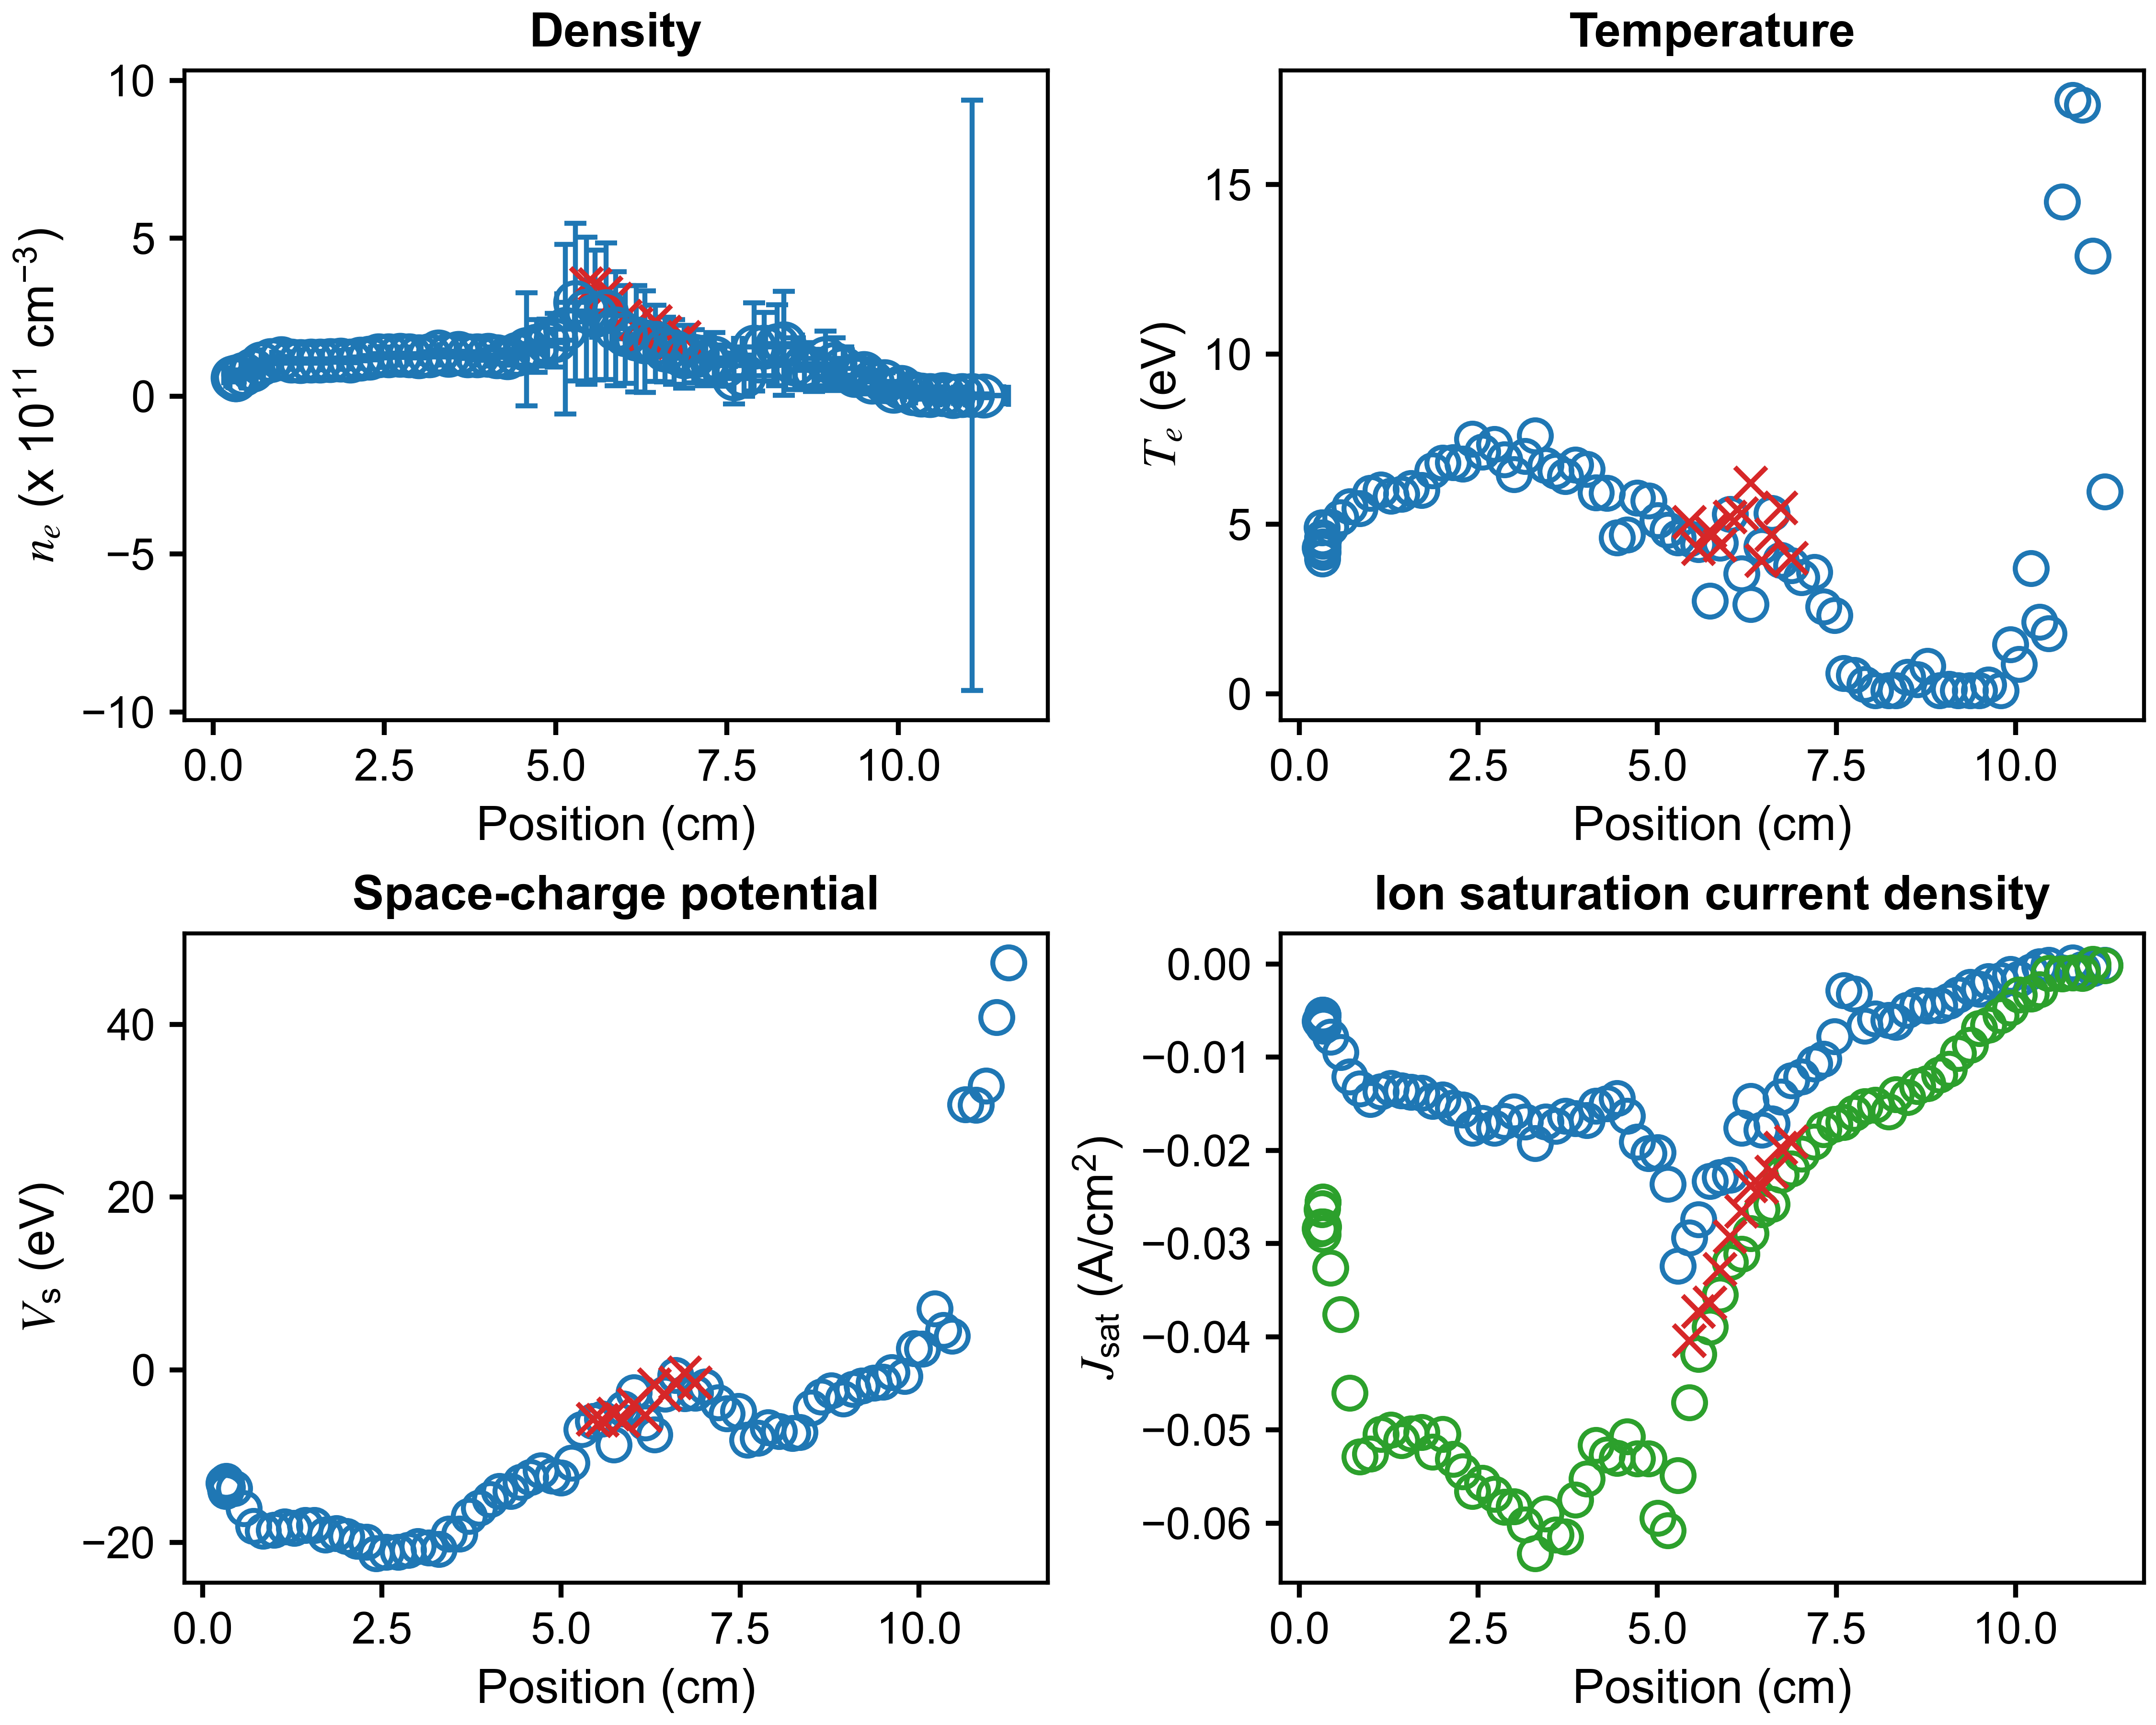

Source data for this figure (header and first rows):
x (cm), n_e (cm^{-3}), T_e (eV), J_sat (A/cm^2), V_sc (eV), J_sat_robust (A/cm^2), x error (cm), n_e error (cm^{-3}), T_e error (eV), J_sat error (A/cm^2), V_sc error (eV)
11.25, 706402857, 5.956, -8.66372913045594e-05, 47.17, -0.000151, 0.3609, 6273531453, 0.0, 0.02256, 0.0
11.08, 2592857138, 12.9, -0.0004582, 40.82, 3.356370140624893e-06, 0.4599, 935133319861, 9494, 0.008365, 71560
10.93, 2834923314, 17.34, -0.000578, 32.9, -0.0009807, 0.2515, 26001094655, 242.7, 0.0666, 908.8
10.8, 0.0, 17.49, 0.0001386, 30.66, -0.0009433, 0.187, 0.0, 756.6, 0.0673, 3185
10.65, 4883821471, 14.49, -0.0009128, 30.74, -0.001013, 0.3953, 20196046794, 99.85, 0.02763, 366.7
10.46, 1801214953, 1.779, -0.0001313, 3.936, -0.001003, 0.3835, 10825997013, 9.432, 0.0013, 17.06
10.34, 3562004963, 2.113, -0.0002779, 4.605, -0.002747, 0.1112, 11162467408, 3.851, 0.001703, 7.805
10.22, 8339269596, 3.706, -0.0008255, 7.088, -0.003192, 0.3644, 9867027232, 3.986, 0.003708, 8.958
10.05, 27862298666, 0.8808, -0.00158, 2.402, -0.003307, 0.3471, 16373702949, 0.9619, 0.0007624, 1.803
9.93, 15971685076, 1.462, -0.00108, 2.482, -0.004673, 0.1625, 15412981126, 1.276, 0.002107, 2.166
9.798, 46843066286, 0.1, -0.001751, -0.7448, -0.005498, 0.3446, 27389579663, 0.2236, 0.001401, 0.4288
9.619, 44339824371, 0.2686, -0.001876, -0.3234, -0.006549, 0.3926, 37411644396, 0.5408, 0.002163, 0.7297
9.495, 71719867712, 0.1, -0.002682, -1.424, -0.006881, 0.1295, 45466838472, 0.3964, 0.002872, 0.7325
9.368, 65721756011, 0.1, -0.002457, -1.512, -0.008724, 0.3611, 50893538473, 0.1888, 0.003854, 0.2087
9.2, 87616526876, 0.1, -0.003276, -1.863, -0.009589, 0.3818, 68508924400, 0.3291, 0.005702, 0.5169
9.071, 101632284528, 0.1502, -0.003956, -2.218, -0.01128, 0.1415, 83414470914, 0.5839, 0.007686, 0.7517
8.938, 118681150233, 0.1, -0.004437, -3.366, -0.0119, 0.3934, 86341281480, 0.4002, 0.01085, 0.5668
8.773, 81210136886, 0.8207, -0.004505, -2.435, -0.01283, 0.3617, 66372050765, 0.5376, 0.0178, 0.8131
8.632, 95165667398, 0.4327, -0.004436, -3.12, -0.0131, 0.1365, 74713340136, 0.3242, 0.01537, 0.4257
8.49, 102351512363, 0.5018, -0.004945, -4.402, -0.01432, 0.4568, 81745463699, 0.3865, 0.02293, 0.4721
8.332, 166631195566, 0.1, -0.00623, -7.246, -0.01402, 0.2718, 164551466223, 0.8181, 0.03331, 1.281
8.231, 160531853619, 0.1, -0.006002, -7.326, -0.01584, 0.2291, 128443886119, 0.3782, 0.03384, 0.2995
8.042, 156391941723, 0.1, -0.005847, -7.106, -0.01511, 0.4463, 108380632751, 0.1612, 0.02969, 0.2084
7.893, 155321242185, 0.2851, -0.006643, -6.669, -0.01526, 0.1716, 139833774695, 0.9107, 0.03426, 1.879
7.749, 64291511460, 0.5595, -0.003194, -7.93, -0.01599, 0.4309, 64825472527, 0.4329, 0.03045, 0.6996
7.603, 55719680163, 0.6057, -0.002828, -8.108, -0.01696, 0.2456, 80550093142, 0.5505, 0.04015, 1.106
7.473, 96217896316, 2.32, -0.007799, -4.799, -0.01717, 0.3433, 65605519227, 0.8783, 0.06103, 1.957
7.318, 120354150462, 2.574, -0.01019, -5.101, -0.01773, 0.308, 80368960971, 1.164, 0.08376, 2.374
7.193, 109741285037, 3.589, -0.01071, -3.789, -0.0191, 0.2905, 76279291923, 1.496, 0.1047, 3.336
7.015, 126551497725, 3.428, -0.01211, -1.959, -0.02036, 0.3442, 84020107621, 1.248, 0.09577, 2.83
6.873, 125173909463, 3.78, -0.0125, -2.679, -0.02198, 0.273, 99519583295, 1.877, 0.1341, 4.204
6.727, 140260900851, 3.94, -0.01427, -2.751, -0.02261, 0.3874, 102400022996, 1.644, 0.147, 3.798
6.597, 147254067831, 5.321, -0.01715, -0.6407, -0.02578, 0.1935, 102276694348, 1.914, 0.1923, 4.858
6.455, 167564865152, 4.344, -0.0178, -2.817, -0.02636, 0.37, 120748095284, 1.854, 0.1961, 4.297
6.305, 172120432441, 2.645, -0.01473, -7.51, -0.02892, 0.2178, 160631179178, 1.441, 0.2061, 3.126
6.18, 181513968024, 3.542, -0.01762, -6.126, -0.03114, 0.3374, 167798742569, 1.614, 0.2666, 3.962
6.019, 194996677011, 5.287, -0.02264, -2.628, -0.03198, 0.1996, 154574992255, 1.723, 0.3262, 4.762
5.874, 213430155214, 4.447, -0.02291, -4.543, -0.03551, 0.3497, 180962359831, 1.937, 0.3383, 4.564
5.737, 268181539345, 2.74, -0.0233, -8.675, -0.03892, 0.2321, 216374488921, 1.409, 0.3059, 2.916
5.575, 256513502944, 4.399, -0.02741, -5.688, -0.04184, 0.3018, 205978977875, 1.563, 0.4076, 4.107
5.45, 270128709860, 4.581, -0.02939, -5.938, -0.04703, 0.2811, 232977260545, 1.761, 0.489, 4.58
5.288, 297261258920, 4.602, -0.03241, -6.925, -0.05489, 0.2728, 249797875886, 1.783, 0.5525, 4.355
5.145, 211955203180, 4.832, -0.02362, -10.79, -0.06078, 0.2779, 269002333851, 1.727, 0.7523, 6.547
5.003, 176836865288, 5.107, -0.02021, -12.5, -0.05947, 0.2703, 84890146092, 1.287, 0.262, 3.154
4.881, 169333395077, 5.694, -0.02034, -12.28, -0.05309, 0.2609, 74739819290, 1.316, 0.2557, 3.102
4.722, 158054633642, 5.772, -0.01911, -11.69, -0.05308, 0.2811, 83408463852, 1.659, 0.2829, 4.005
4.576, 148083814300, 4.691, -0.01629, -12.47, -0.05072, 0.266, 179276548149, 1.643, 0.5189, 6.548
4.437, 132197189819, 4.596, -0.01441, -13.03, -0.053, 0.2958, 33488174807, 1.053, 0.0891, 1.704
4.296, 122538833465, 5.918, -0.01498, -14.05, -0.05266, 0.2741, 18263542913, 1.043, 0.05911, 1.583
4.14, 124570498880, 5.929, -0.01525, -14.06, -0.05163, 0.2624, 22113274726, 1.187, 0.07317, 1.804
4.013, 130247002194, 6.624, -0.01678, -15.01, -0.05521, 0.2573, 16466860940, 0.991, 0.06134, 1.624
3.857, 127651483350, 6.749, -0.01659, -16.01, -0.05751, 0.2634, 13366431344, 0.9874, 0.04722, 1.562
3.718, 128770226023, 6.403, -0.01633, -16.99, -0.06144, 0.2764, 9507048449, 0.8476, 0.02325, 1.317
3.582, 135510245148, 6.564, -0.01738, -19.03, -0.06125, 0.2778, 6606330247, 0.5967, 0.01547, 1.22
3.438, 130302834046, 6.729, -0.01691, -19.03, -0.05897, 0.2719, 6799830751, 0.6197, 0.01899, 1.294
3.293, 140049992591, 7.61, -0.01925, -20.8, -0.06324, 0.256, 6945963741, 0.6458, 0.02401, 1.345
3.156, 128155505231, 6.998, -0.01694, -20.62, -0.06019, 0.2828, 5083534927, 0.5029, 0.01424, 1.193
3.002, 124613076586, 6.459, -0.01587, -20.45, -0.05819, 0.2902, 4443172051, 0.4135, 0.01194, 1.076
2.866, 128358031908, 6.907, -0.01686, -20.93, -0.05827, 0.2886, 5406778293, 0.5258, 0.01522, 1.258
2.726, 130256897532, 7.347, -0.01761, -21.11, -0.0569, 0.2896, 5602706130, 0.5451, 0.01862, 1.165
... 25 more rows
